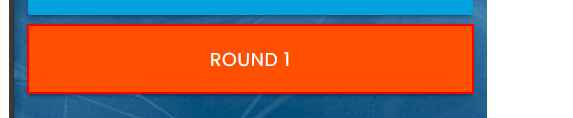
Task: Solve Rpa Challange
Workflow: TakeScreenShotOfResult

Step 1 [try]: find the button 'Reset' in window 'Rpa Challenge' (msedge.exe)

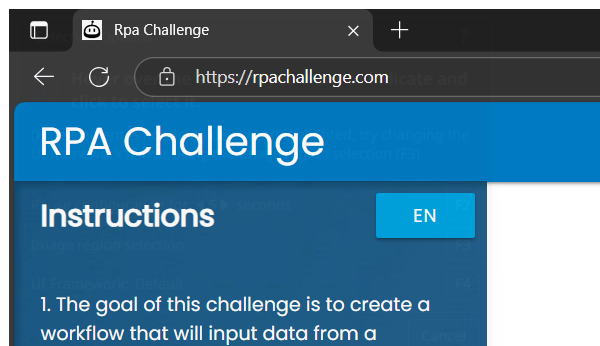
Step 2 [try]: Attach Edge  Browser on Rpa Challange Website in window 'Rpa Challenge' (msedge.exe)

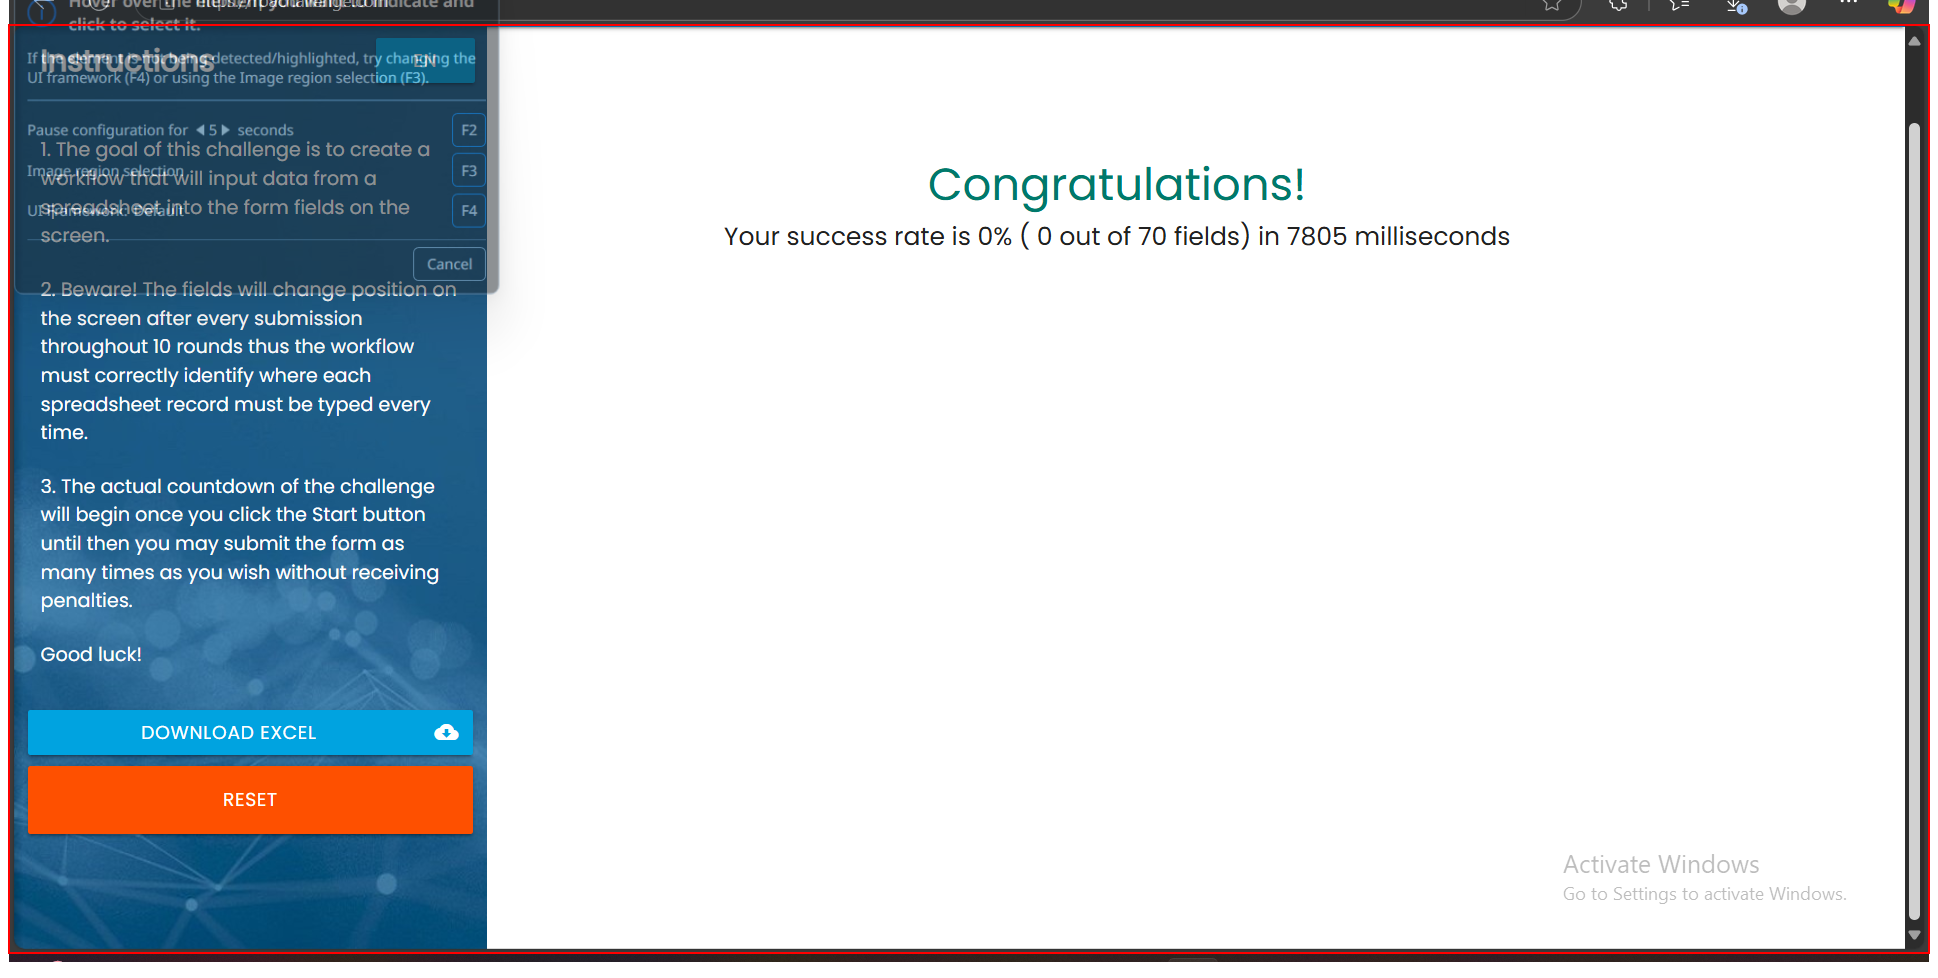
Step 3: screenshot-of of the pane